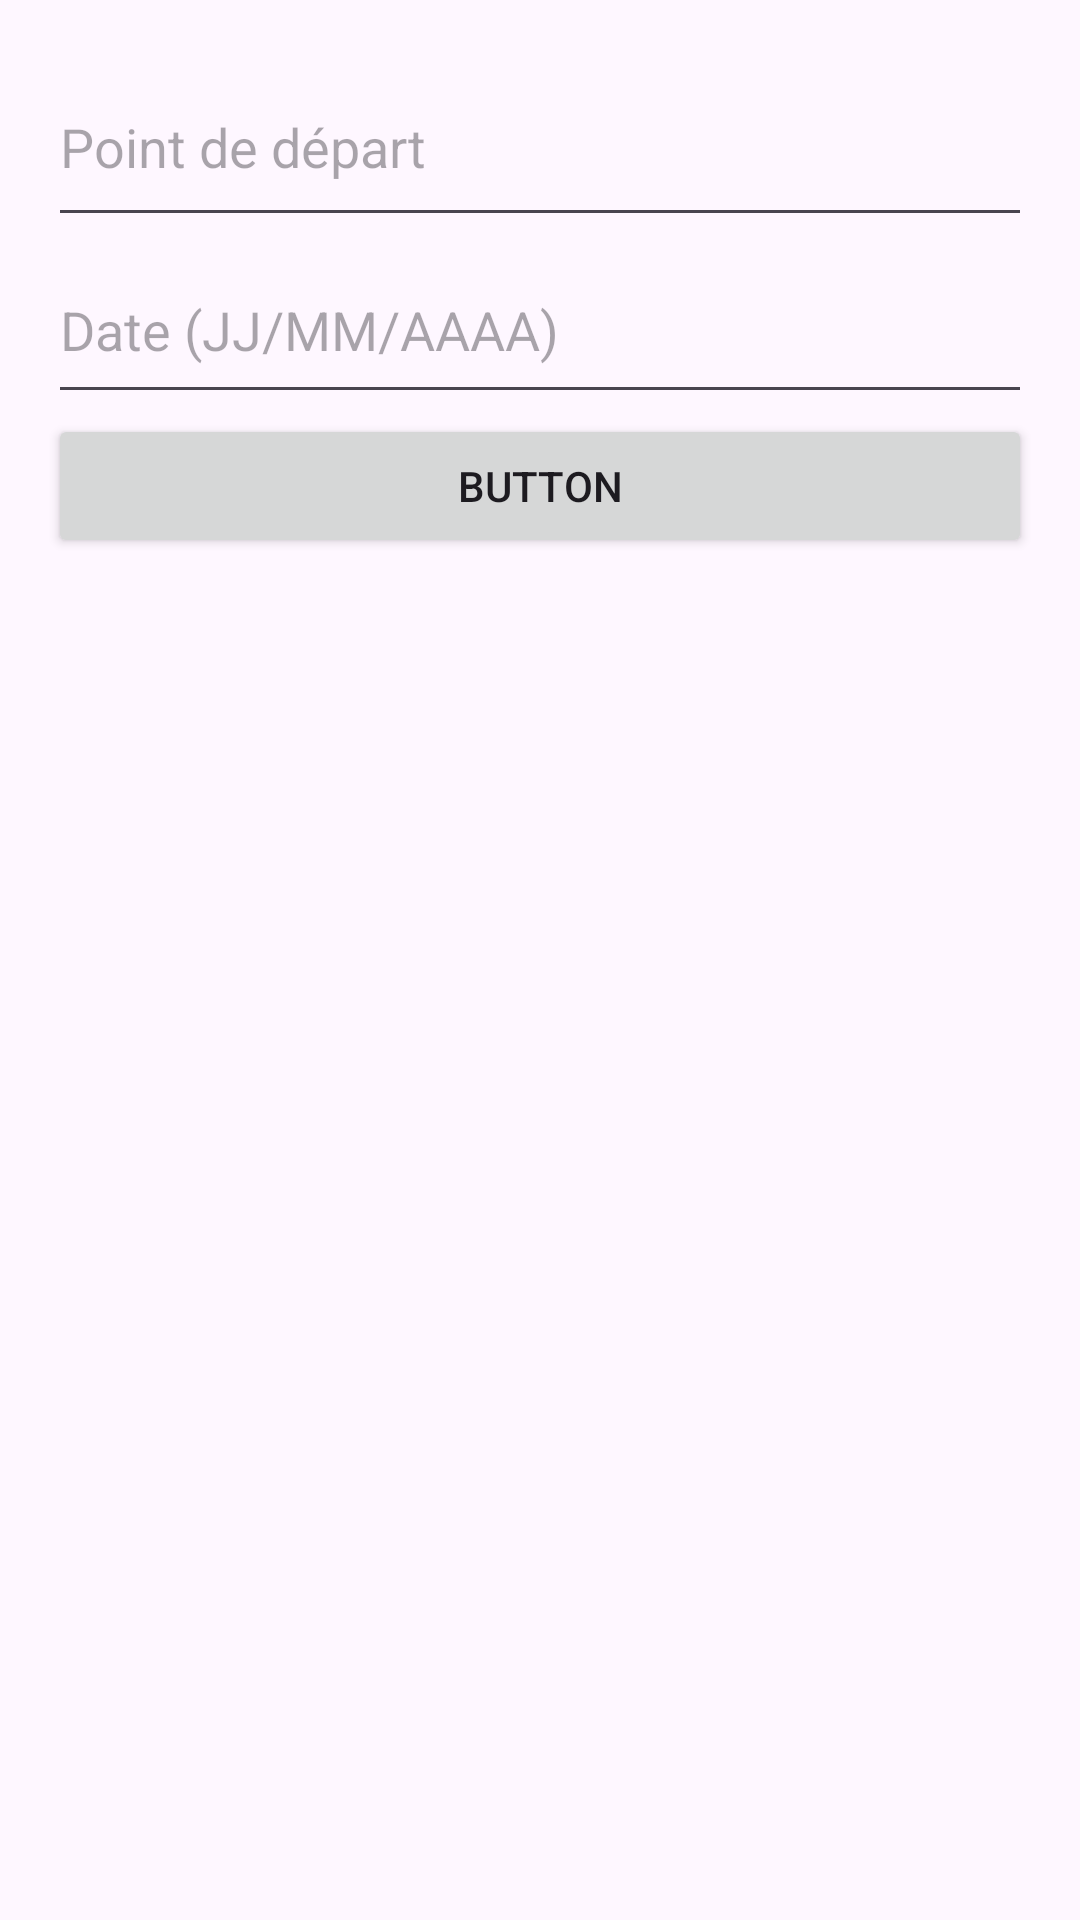

Reconstruct the res/layout file that produces this screen, plus the resources it refers to.
<!-- AndroidManifest.xml: application theme Theme.GotoEsigeProject -->
<!-- res/layout/fragment_chercher_trajet_fragment.xml -->
<?xml version="1.0" encoding="utf-8"?>
<FrameLayout xmlns:android="http://schemas.android.com/apk/res/android"
    xmlns:tools="http://schemas.android.com/tools"
    android:layout_width="match_parent"
    android:layout_height="match_parent"
    tools:context=".Fragments.Chercher_trajet_fragment"
    android:id="@+id/chercher_fragment">


    <LinearLayout
        android:layout_width="match_parent"
        android:layout_height="match_parent"
        android:orientation="vertical"
        android:padding="16dp">

        <EditText
            android:id="@+id/searchdepart"
            android:layout_width="match_parent"
            android:layout_height="63dp"
            android:hint="Point de départ" />

        
        <EditText
            android:id="@+id/searchdate"
            android:layout_width="match_parent"
            android:layout_height="59dp"
            android:clickable="true"
            android:focusable="false"
            android:hint="Date (JJ/MM/AAAA)" />

        <Button
            android:id="@+id/search"
            android:layout_width="match_parent"
            android:layout_height="wrap_content"
            android:text="Button" />

        <androidx.recyclerview.widget.RecyclerView
            android:layout_width="match_parent"
            android:layout_height="match_parent"
            android:id="@+id/searchrecycler"/>


    </LinearLayout>
</FrameLayout>
<!-- resources referenced by this layout -->
<resources>
  <style name="Theme.GotoEsigeProject" parent="Base.Theme.GotoEsigeProject" />
  <style name="Base.Theme.GotoEsigeProject" parent="Theme.Material3.DayNight.NoActionBar">
          
          
      </style>
</resources>
